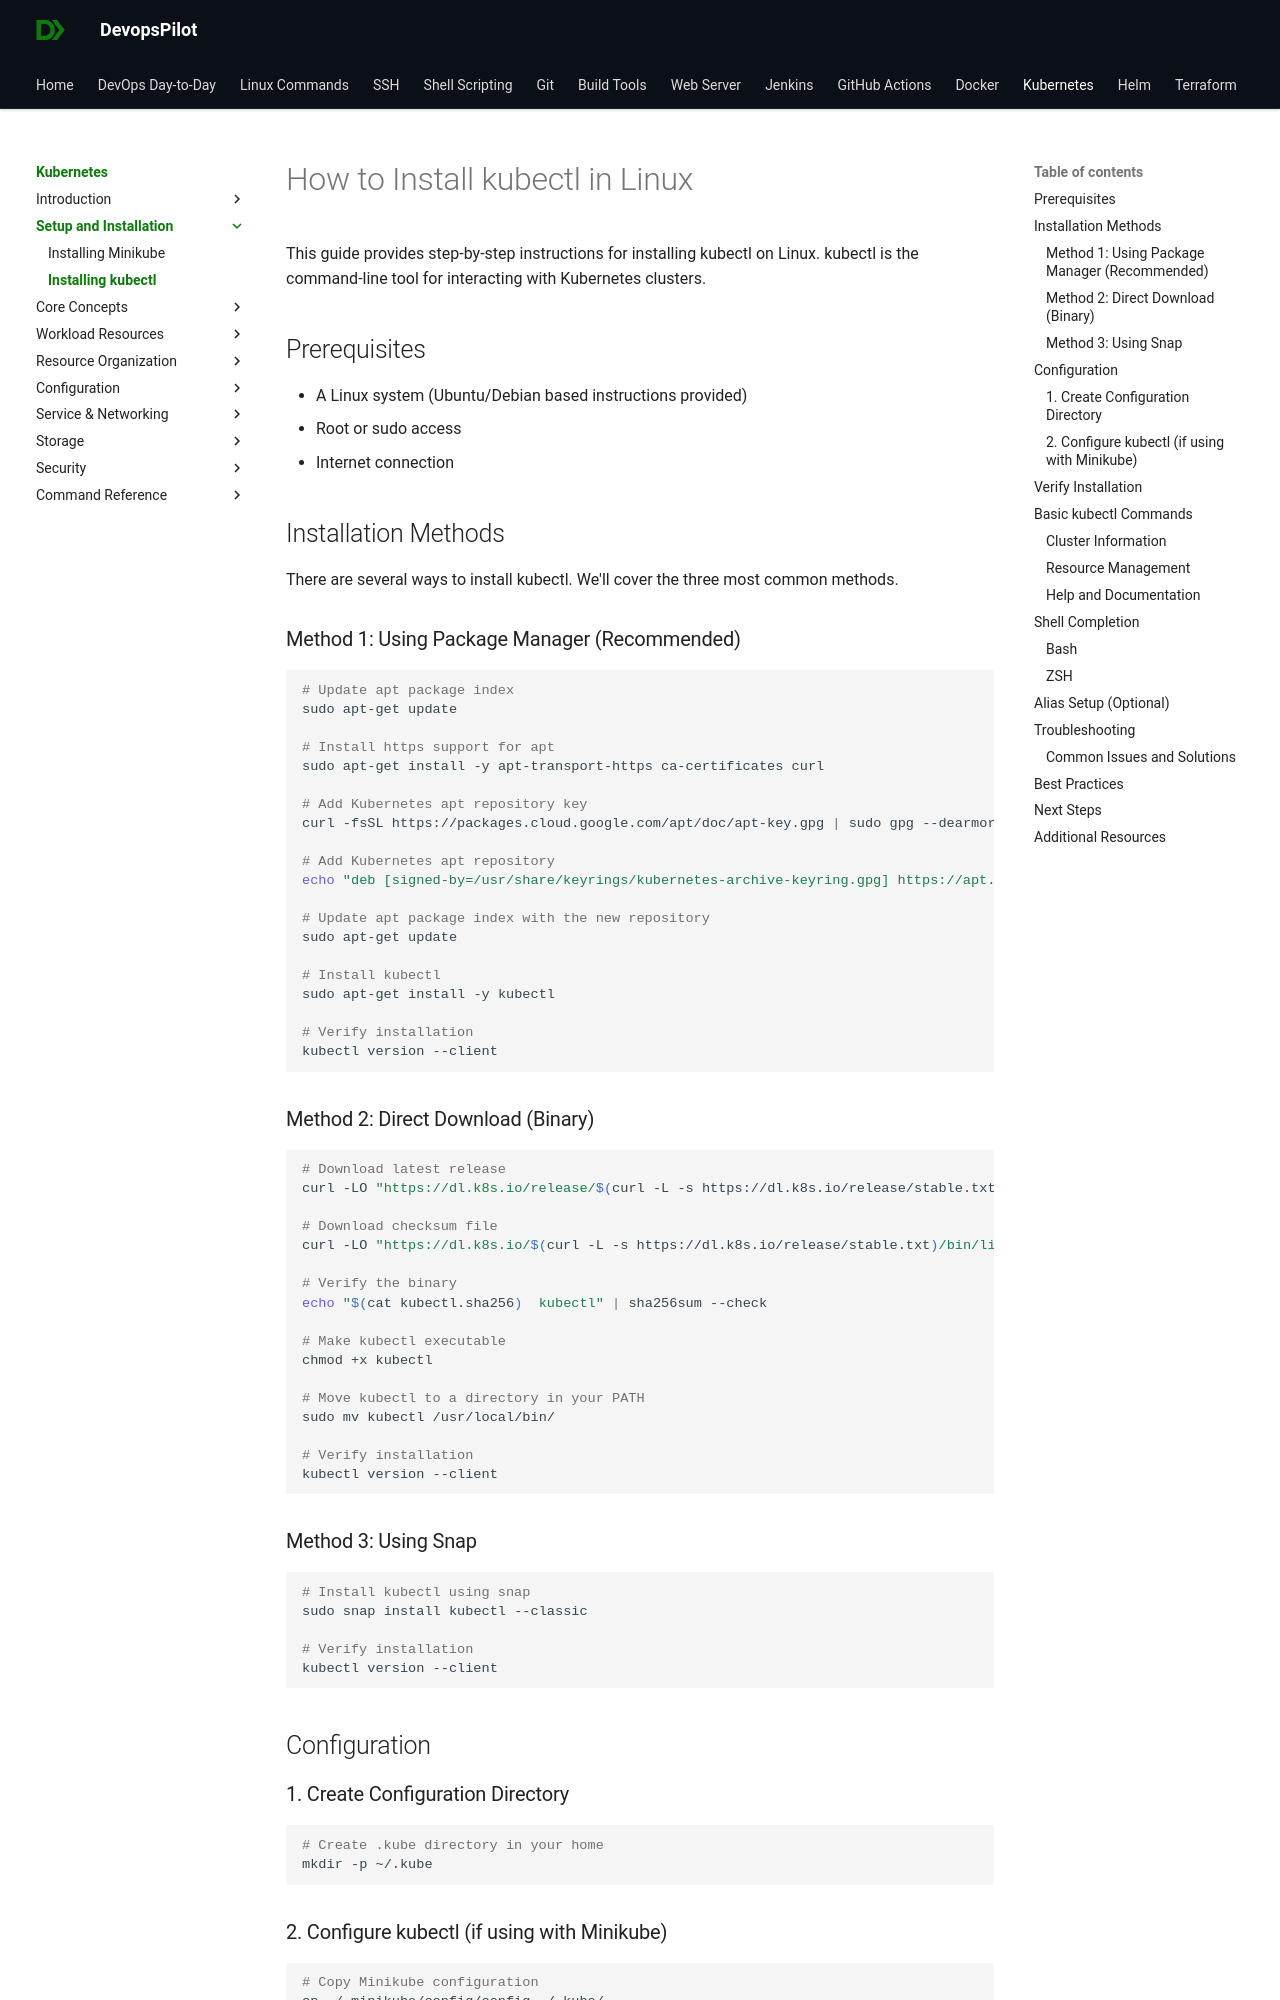

repository: devopspilot1/devopspilot1.github.io · page: kubernetes/setup/install-kubectl/index.html · generator: mkdocs

# How to Install kubectl in Linux

This guide provides step-by-step instructions for installing kubectl on Linux. kubectl is the command-line tool for interacting with Kubernetes clusters.

## Prerequisites

- A Linux system (Ubuntu/Debian based instructions provided)
- Root or sudo access
- Internet connection

## Installation Methods

There are several ways to install kubectl. We'll cover the three most common methods.

### Method 1: Using Package Manager (Recommended)

```bash
# Update apt package index
sudo apt-get update

# Install https support for apt
sudo apt-get install -y apt-transport-https ca-certificates curl

# Add Kubernetes apt repository key
curl -fsSL https://packages.cloud.google.com/apt/doc/apt-key.gpg | sudo gpg --dearmor -o /usr/share/keyrings/kubernetes-archive-keyring.gpg

# Add Kubernetes apt repository
echo "deb [signed-by=/usr/share/keyrings/kubernetes-archive-keyring.gpg] https://apt.kubernetes.io/ kubernetes-xenial main" | sudo tee /etc/apt/sources.list.d/kubernetes.list

# Update apt package index with the new repository
sudo apt-get update

# Install kubectl
sudo apt-get install -y kubectl

# Verify installation
kubectl version --client
```

### Method 2: Direct Download (Binary)

```bash
# Download latest release
curl -LO "https://dl.k8s.io/release/$(curl -L -s https://dl.k8s.io/release/stable.txt)/bin/linux/amd64/kubectl"

# Download checksum file
curl -LO "https://dl.k8s.io/$(curl -L -s https://dl.k8s.io/release/stable.txt)/bin/linux/amd64/kubectl.sha256"

# Verify the binary
echo "$(cat kubectl.sha256)  kubectl" | sha256sum --check

# Make kubectl executable
chmod +x kubectl

# Move kubectl to a directory in your PATH
sudo mv kubectl /usr/local/bin/

# Verify installation
kubectl version --client
```
